The GitHub repository kazamijimin/handseal contains a labelled image folder "handseal_dataset" with 4 categories: dragon, ram, snake, tiger. Examples follow, each with its label.

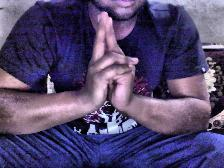
Label: ram

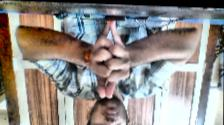
Label: dragon

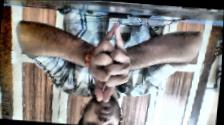
Label: dragon

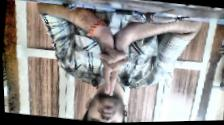
Label: tiger

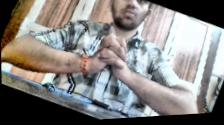
Label: snake

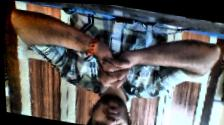
Label: snake
